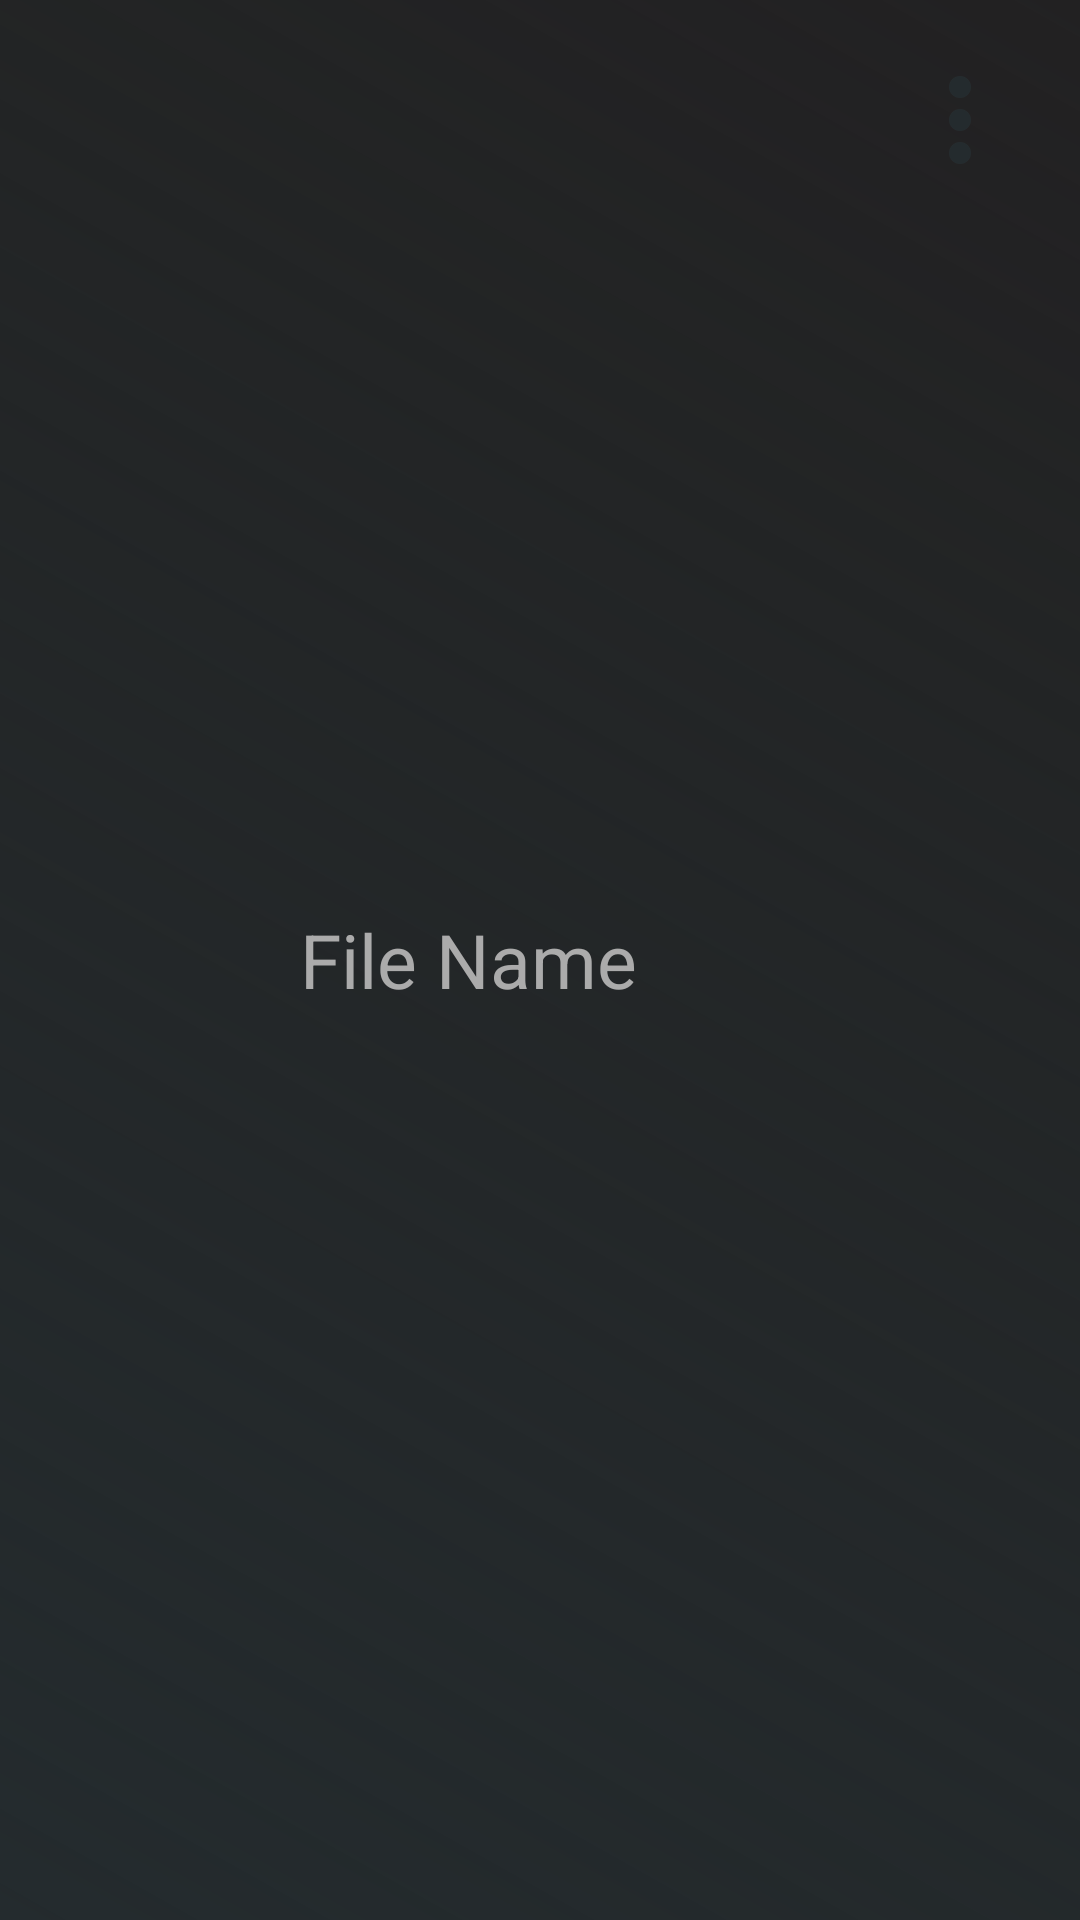

Produce the Android XML layout that renders to this screen, including the resource entries it uses.
<!-- AndroidManifest.xml: application theme Theme.Room -->
<!-- res/layout/music_items.xml -->
<?xml version="1.0" encoding="utf-8"?>
<RelativeLayout xmlns:android="http://schemas.android.com/apk/res/android"
    android:layout_width="match_parent"
    android:id="@+id/audioItems"
    android:padding="10dp"
    android:background="@drawable/background_main"
    android:layout_marginTop="5dp"
    android:layout_height="90dp">

    <ImageView
        android:layout_width="80dp"
        android:layout_height="80dp"
        android:id="@+id/music_image"
        android:padding="8dp"/>
    <TextView
        android:layout_width="wrap_content"
        android:layout_height="wrap_content"
        android:text="File Name"
        android:textSize="25sp"
        android:layout_toEndOf="@+id/music_image"
        android:layout_marginStart="10dp"
        android:layout_centerVertical="true"
        android:id="@+id/musicFileName"
        android:layout_toStartOf="@+id/menuMore"
        android:textColor="@color/lightGrey"/>


    <ImageView
        android:layout_width="60dp"
        android:layout_height="60dp"
        android:id="@+id/menuMore"
        android:src="@drawable/song_more_vert"
        android:layout_alignParentEnd="true"
        android:padding="8dp"/>


</RelativeLayout>
<!-- resources referenced by this layout -->
<resources>
  <color name="lightGrey">#ABABAB</color>
  <!-- drawable background_main (drawable) -->
  <?xml version="1.0" encoding="utf-8"?>
  <shape xmlns:android="http://schemas.android.com/apk/res/android"
      android:shape="rectangle">
  
  
      <gradient android:startColor="@color/grey"
      android:endColor="#DD000000"
      android:angle="45">
  
      </gradient>
  </shape>
  <!-- drawable song_more_vert (drawable) -->
  <vector android:height="24dp" android:tint="@color/grey"
      android:viewportHeight="24" android:viewportWidth="24"
      android:width="24dp" xmlns:android="http://schemas.android.com/apk/res/android">
      <path android:fillColor="@color/copy" android:pathData="M12,8c1.1,0 2,-0.9 2,-2s-0.9,-2 -2,-2 -2,0.9 -2,2 0.9,2 2,2zM12,10c-1.1,0 -2,0.9 -2,2s0.9,2 2,2 2,-0.9 2,-2 -0.9,-2 -2,-2zM12,16c-1.1,0 -2,0.9 -2,2s0.9,2 2,2 2,-0.9 2,-2 -0.9,-2 -2,-2z"/>
  </vector>
  <style name="Theme.Room" parent="Base.Theme.Room" />
  <color name="grey">#242B2E</color>
  <color name="copy">#8D676F</color>
  <style name="Base.Theme.Room" parent="Theme.Material3.DayNight.NoActionBar">
          
          
      </style>
</resources>
